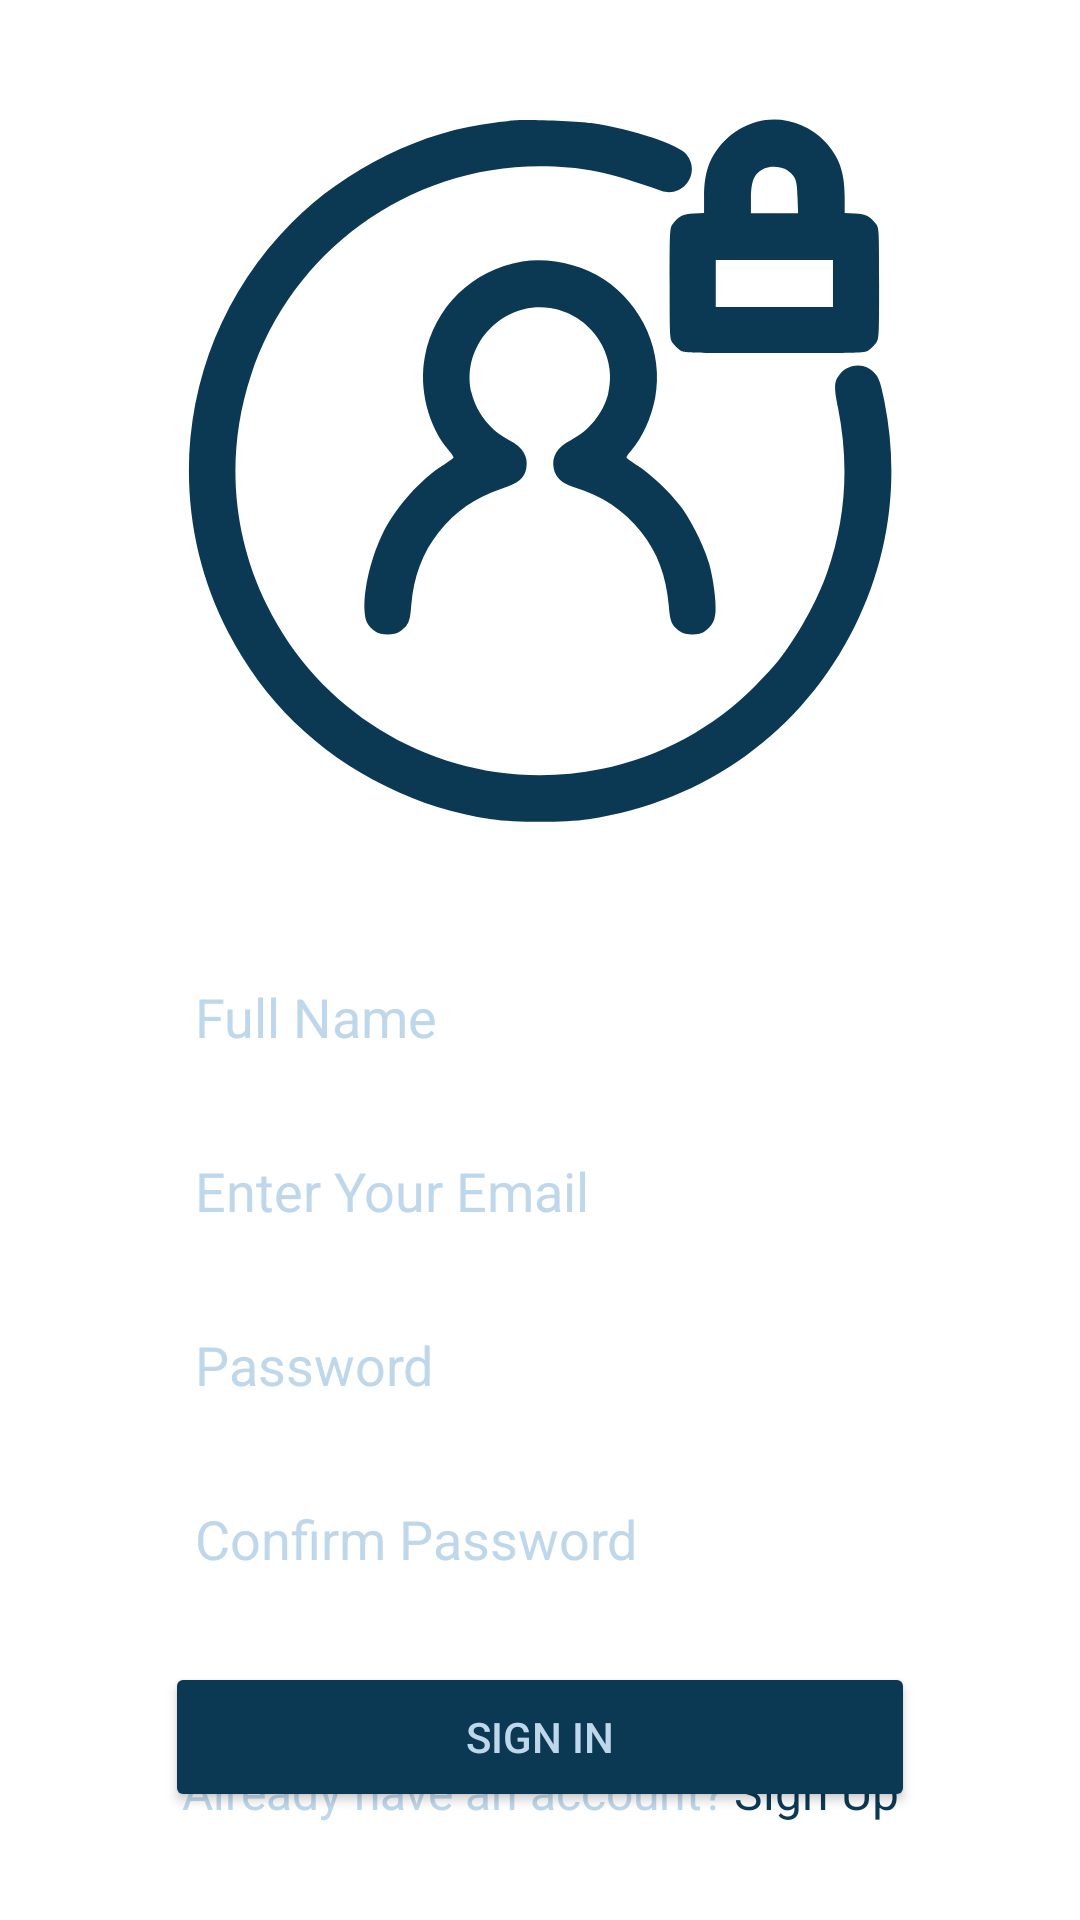

This screen was rendered from an Android layout file. Write that file and the resources it references.
<!-- AndroidManifest.xml: application theme Theme.GPACalculator -->
<!-- res/layout/fragment_register.xml -->
<?xml version="1.0" encoding="utf-8"?>
<androidx.constraintlayout.widget.ConstraintLayout xmlns:android="http://schemas.android.com/apk/res/android"
    xmlns:app="http://schemas.android.com/apk/res-auto"
    xmlns:tools="http://schemas.android.com/tools"
    android:layout_width="match_parent"
    android:layout_height="match_parent"
    tools:context=".ui.fragment.RegisterFragment">

    <ImageView
        android:id="@+id/profileIcon"
        android:layout_width="250dp"
        android:layout_height="250dp"
        android:layout_marginTop="32dp"
        android:src="@drawable/login_icon"
        app:layout_constraintEnd_toEndOf="parent"
        app:layout_constraintStart_toStartOf="parent"
        app:layout_constraintTop_toTopOf="parent" />

    <EditText
        android:id="@+id/fullNameText"
        android:layout_width="250dp"
        android:layout_height="50dp"
        android:layout_marginTop="32dp"
        android:background="@drawable/input_background"
        android:ems="10"
        android:hint="@string/hint_fullname"
        android:inputType="text"
        android:paddingStart="10dp"
        android:textColorHint="@color/secondary_color"
        app:layout_constraintEnd_toEndOf="parent"
        app:layout_constraintStart_toStartOf="parent"
        app:layout_constraintTop_toBottomOf="@+id/profileIcon" />

    <EditText
        android:id="@+id/emailText"
        android:layout_width="250dp"
        android:layout_height="50dp"
        android:layout_marginTop="8dp"
        android:background="@drawable/input_background"
        android:ems="10"
        android:hint="@string/hint_email_register"
        android:inputType="text"
        android:paddingStart="10dp"
        android:textColorHint="@color/secondary_color"
        app:layout_constraintEnd_toEndOf="@+id/fullNameText"
        app:layout_constraintStart_toStartOf="@+id/fullNameText"
        app:layout_constraintTop_toBottomOf="@+id/fullNameText" />

    <EditText
        android:id="@+id/passwordText"
        android:layout_width="250dp"
        android:layout_height="50dp"
        android:layout_marginTop="8dp"
        android:background="@drawable/input_background"
        android:ems="10"
        android:hint="@string/hint_password_register"
        android:inputType="text"
        android:paddingStart="10dp"
        android:textColorHint="@color/secondary_color"
        app:layout_constraintEnd_toEndOf="@+id/emailText"
        app:layout_constraintStart_toStartOf="@+id/emailText"
        app:layout_constraintTop_toBottomOf="@+id/emailText" />

    <EditText
        android:id="@+id/confirmPasswordText"
        android:layout_width="250dp"
        android:layout_height="50dp"
        android:layout_marginTop="8dp"
        android:background="@drawable/input_background"
        android:ems="10"
        android:hint="@string/hint_confirm_password_register"
        android:inputType="text"
        android:paddingStart="10dp"
        android:textColorHint="@color/secondary_color"
        app:layout_constraintEnd_toEndOf="@+id/passwordText"
        app:layout_constraintStart_toStartOf="@+id/passwordText"
        app:layout_constraintTop_toBottomOf="@+id/passwordText" />

    <Button
        android:id="@+id/registerButton"
        android:layout_width="250dp"
        android:layout_height="50dp"
        android:layout_marginTop="16dp"
        android:autofillHints="@string/button_login"
        android:backgroundTint="@color/primary_color"
        android:text="@string/button_sign_in"
        app:layout_constraintEnd_toEndOf="@+id/confirmPasswordText"
        app:layout_constraintStart_toStartOf="@+id/confirmPasswordText"
        app:layout_constraintTop_toBottomOf="@+id/confirmPasswordText" />

    <LinearLayout
        android:id="@+id/signUpLayout"
        android:layout_width="wrap_content"
        android:layout_height="wrap_content"
        android:layout_marginBottom="32dp"
        android:orientation="horizontal"
        app:layout_constraintBottom_toBottomOf="parent"
        app:layout_constraintEnd_toEndOf="parent"
        app:layout_constraintStart_toStartOf="parent">

        <TextView
            android:id="@+id/haveAccountText"
            android:layout_width="wrap_content"
            android:layout_height="wrap_content"
            android:layout_weight="1"
            android:text="@string/already_have_an_account"
            android:textColor="@color/secondary_color"
            android:textSize="16sp" />

        <TextView
            android:id="@+id/signUpText"
            android:layout_width="wrap_content"
            android:layout_height="wrap_content"
            android:layout_weight="1"
            android:paddingStart="3dp"
            android:text="@string/text_sign_up"
            android:textColor="@color/primary_color"
            android:textSize="16sp" />
    </LinearLayout>

</androidx.constraintlayout.widget.ConstraintLayout>
<!-- resources referenced by this layout -->
<resources>
  <color name="primary_color">#0B3954</color>
  <color name="secondary_color">#BFD7EA</color>
  <!-- drawable login_icon: vector/xml drawable (drawable, 2815 chars, omitted) -->
  <string name="already_have_an_account">Already have an account?</string>
  <string name="button_login">Login</string>
  <string name="button_sign_in">Sign In</string>
  <string name="hint_confirm_password_register">Confirm Password</string>
  <string name="hint_email_register">Enter Your Email</string>
  <string name="hint_fullname">Full Name</string>
  <string name="hint_password_register">Password</string>
  <string name="text_sign_up">Sign Up</string>
  <style name="Theme.GPACalculator" parent="Base.Theme.GPACalculator" />
  <style name="Base.Theme.GPACalculator" parent="Theme.Material3.DayNight.NoActionBar">
          
          
          <item name="android:windowBackground">@color/background_color</item>
          <item name="android:statusBarColor">@color/secondary_color_system</item>
          <item name="android:navigationBarColor">@color/secondary_color_system</item>
          <item name="android:textColor">@color/secondary_color</item>
      </style>
  <color name="background_color">#FEFFFE</color>
  <color name="secondary_color_system">#BFD7EA</color>
</resources>
